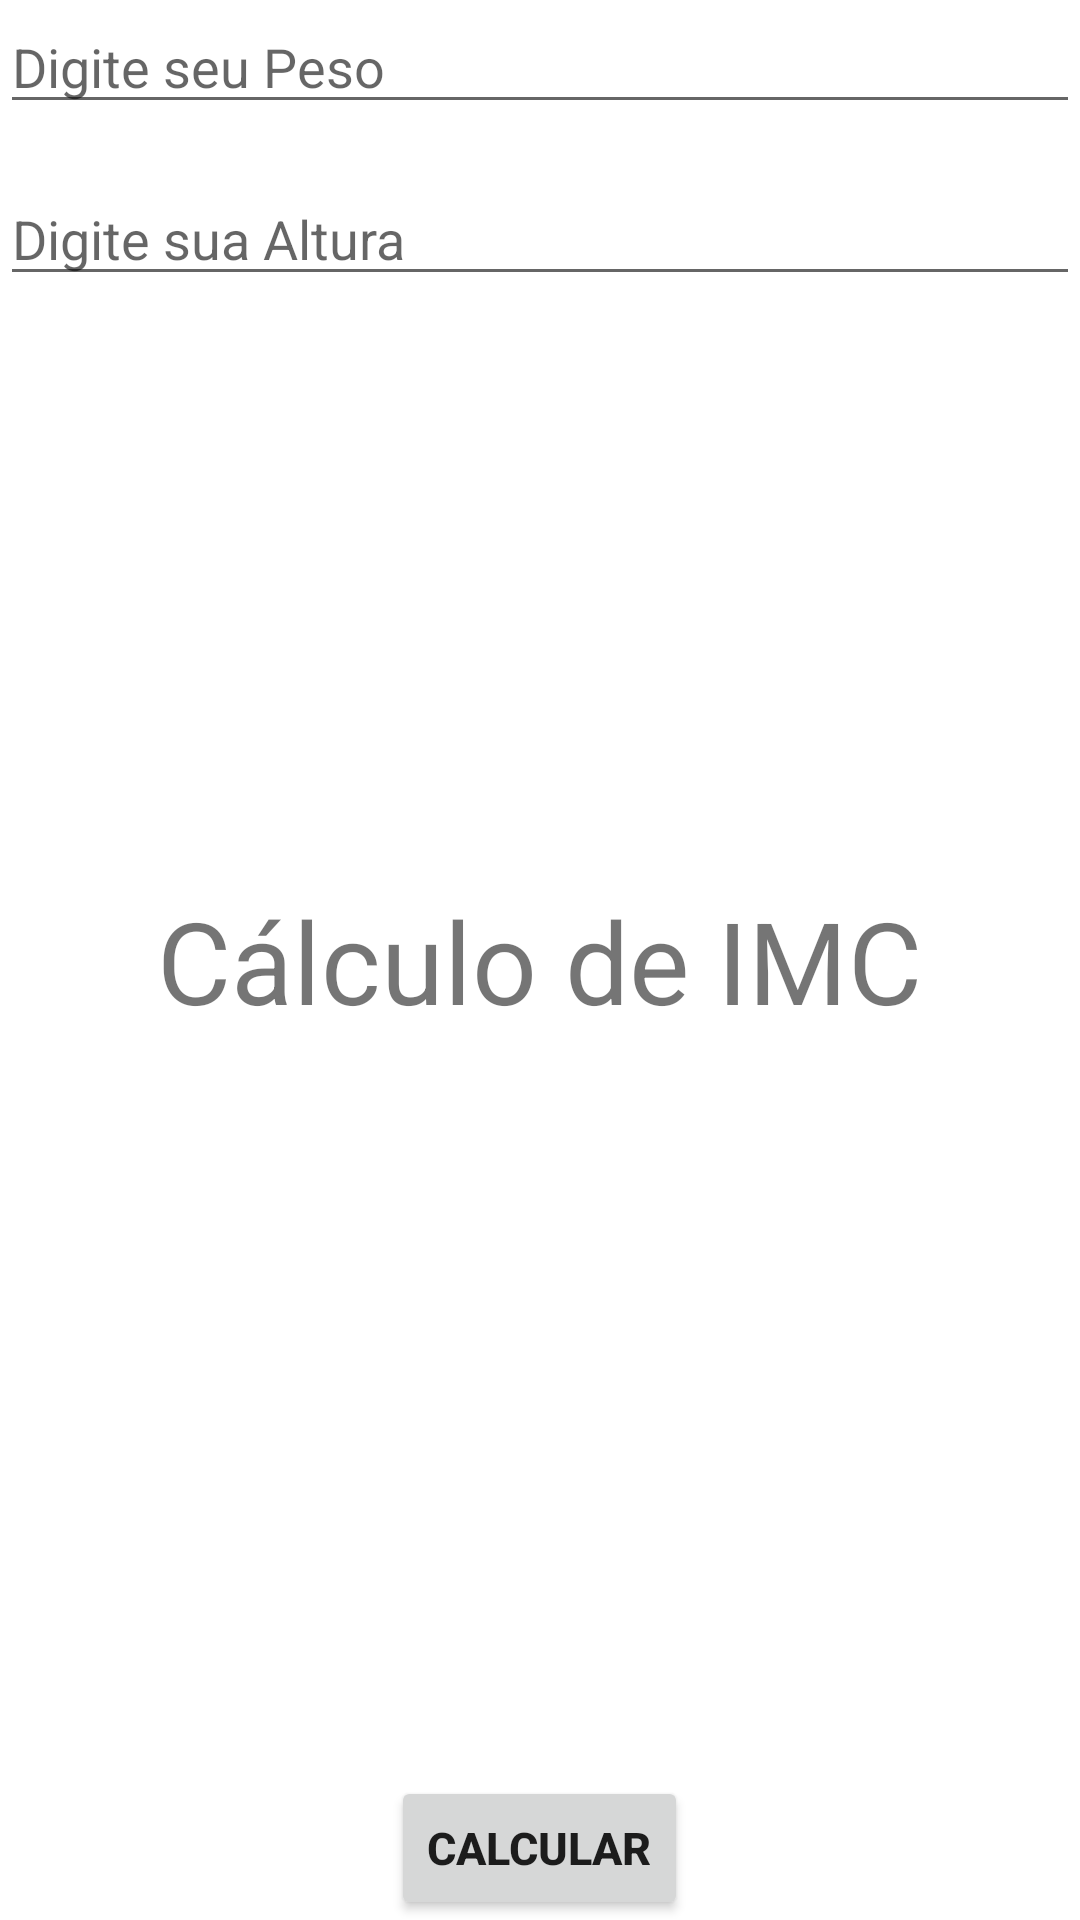

Write the Android layout XML for this screen, with the resource values it uses.
<!-- AndroidManifest.xml: application theme Theme.MeuPrimeiroProjeto -->
<!-- res/layout/activity_main.xml -->
<?xml version="1.0" encoding="utf-8"?>
<RelativeLayout xmlns:android="http://schemas.android.com/apk/res/android"
    xmlns:app="http://schemas.android.com/apk/res-auto"
    xmlns:tools="http://schemas.android.com/tools"
    android:layout_margin="20px"
    android:layout_width="match_parent"
    android:layout_height="match_parent"
    tools:context=".MainActivity">

    <EditText
        android:id="@+id/edittext_Peso"
        android:maxLength="6"
        android:inputType="numberDecimal"
        android:layout_width="match_parent"
        android:layout_height="wrap_content"
        android:hint="Digite seu Peso"/>

    <EditText
        android:id="@+id/edittext_Altura"
        android:maxLength="6"
        android:inputType="numberDecimal"
        android:layout_below="@+id/edittext_Peso"
        android:layout_width="match_parent"
        android:layout_height="wrap_content"
        android:layout_marginTop="16dp"
        android:hint="Digite sua Altura"/>


    <TextView
        android:id="@+id/txtMsg"
        android:layout_centerHorizontal="true"
        android:layout_centerVertical="true"
        android:layout_width="wrap_content"
        android:layout_height="wrap_content"
        android:text="Cálculo de IMC"
        android:textSize="38sp" />

    <Button
        android:id="@+id/btnCalcular"
        android:text="Calcular"
        android:textSize="15dp"
        android:textStyle="bold"
        android:layout_alignParentBottom="true"
        android:layout_centerHorizontal="true"
        android:layout_width="wrap_content"
        android:layout_height="wrap_content" />

    
    

</RelativeLayout>
<!-- resources referenced by this layout -->
<resources>
  <style name="Theme.MeuPrimeiroProjeto" parent="Base.Theme.MeuPrimeiroProjeto" />
  <style name="Base.Theme.MeuPrimeiroProjeto" parent="Theme.MaterialComponents.DayNight.DarkActionBar">
          
          <item name="colorPrimary">@color/purple_500</item>
          <item name="colorPrimaryDark">@color/purple_700</item>
          <item name="colorPrimaryVariant">@color/purple_700</item>
          <item name="colorOnPrimary">@color/white</item>
          
          <item name="colorSecondary">@color/teal_200</item>
          <item name="colorSecondaryVariant">@color/teal_700</item>
          <item name="colorOnSecondary">@color/black</item>
          
      </style>
  <!-- not gathered from this repository: default colours our renderer supplied (Android Studio template values) -->
  <color name="purple_500">#FF6200EE</color>
  <color name="purple_700">#FF3700B3</color>
  <color name="teal_200">#FF03DAC5</color>
  <color name="teal_700">#FF018786</color>
  <color name="black">#FF000000</color>
  <color name="white">#FFFFFFFF</color>
</resources>
